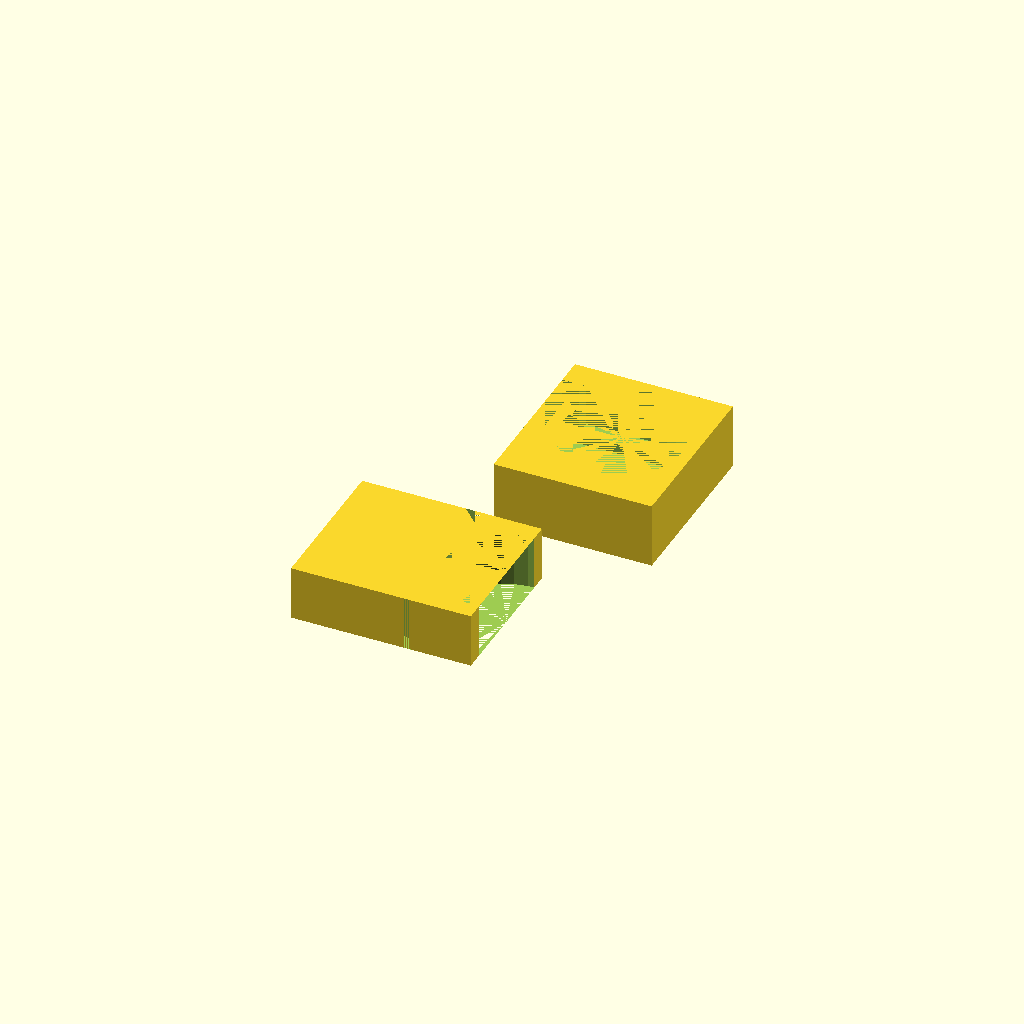
Cell 1 — every parameter at its default value.
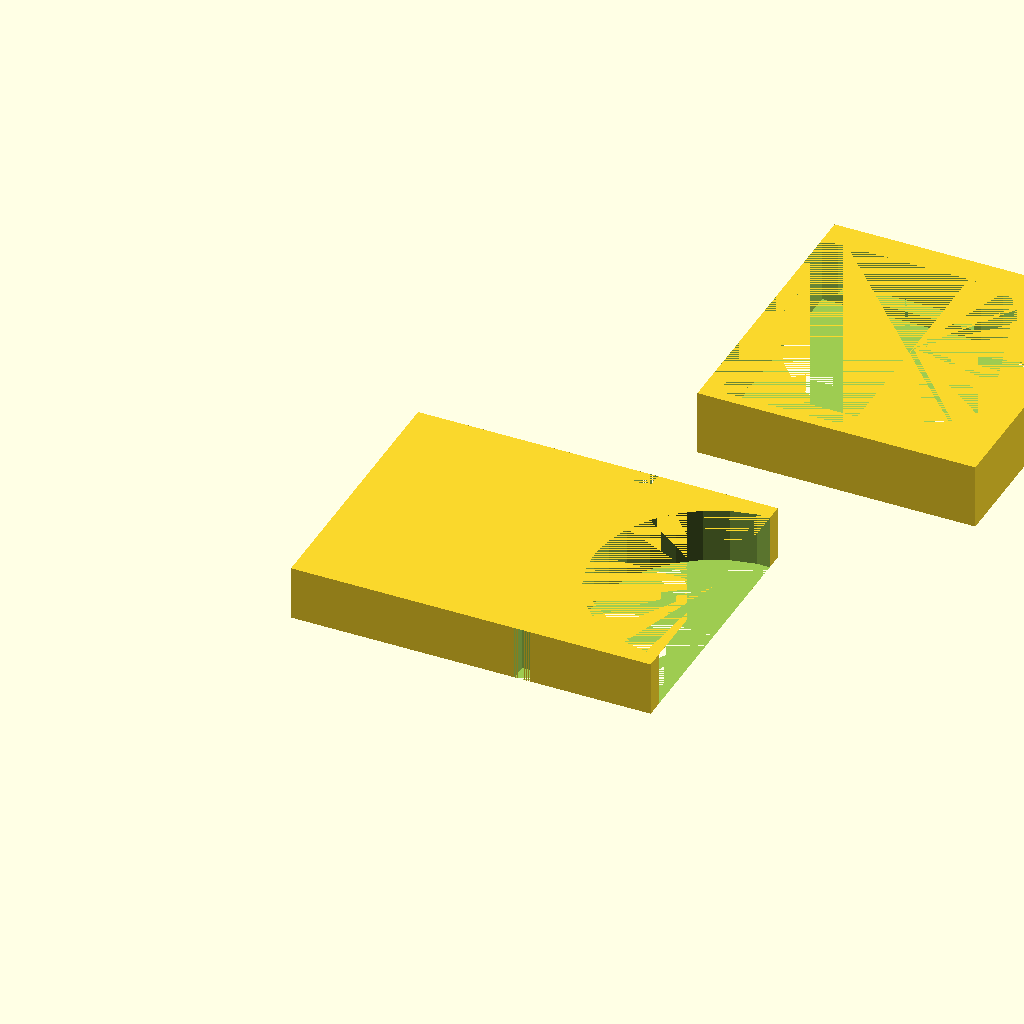
Cell 2 — radius set to 22, the other parameters unchanged.
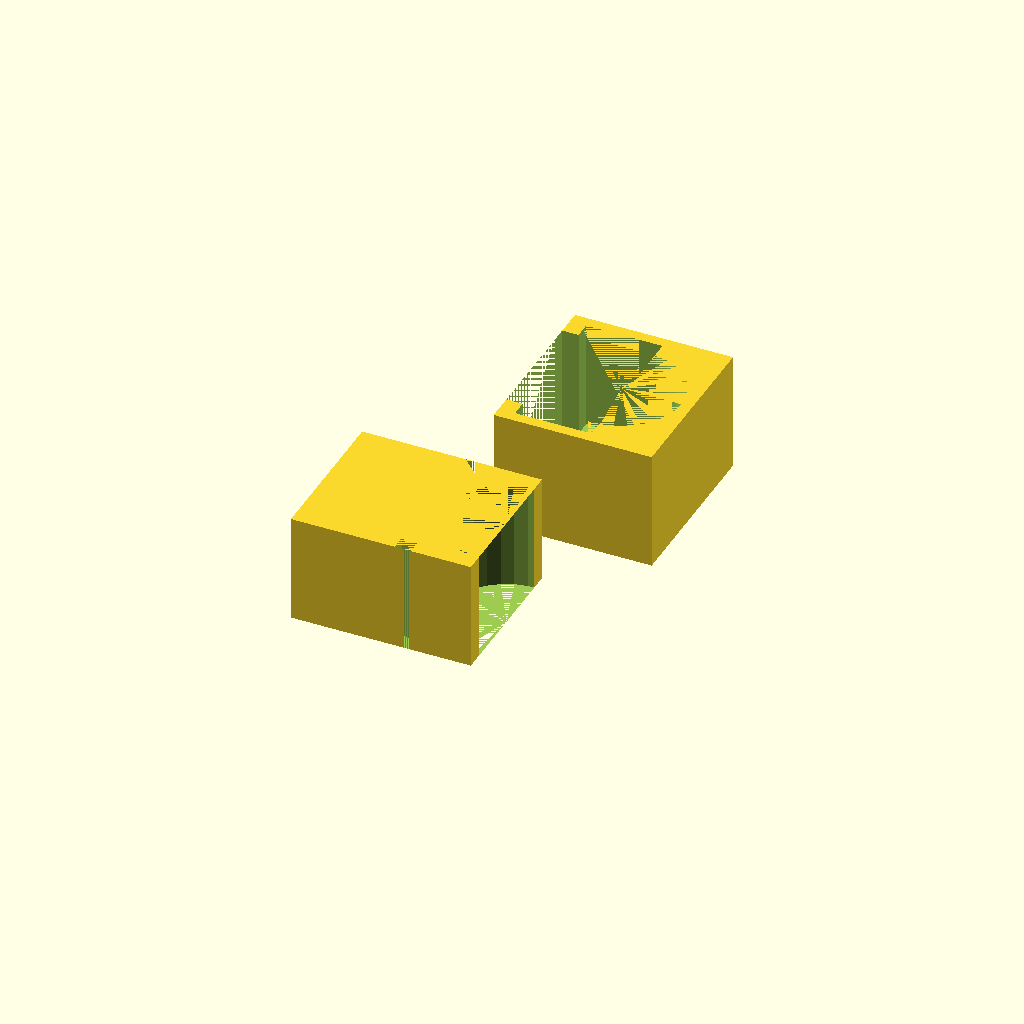
Cell 3 — height set to 20, the other parameters unchanged.
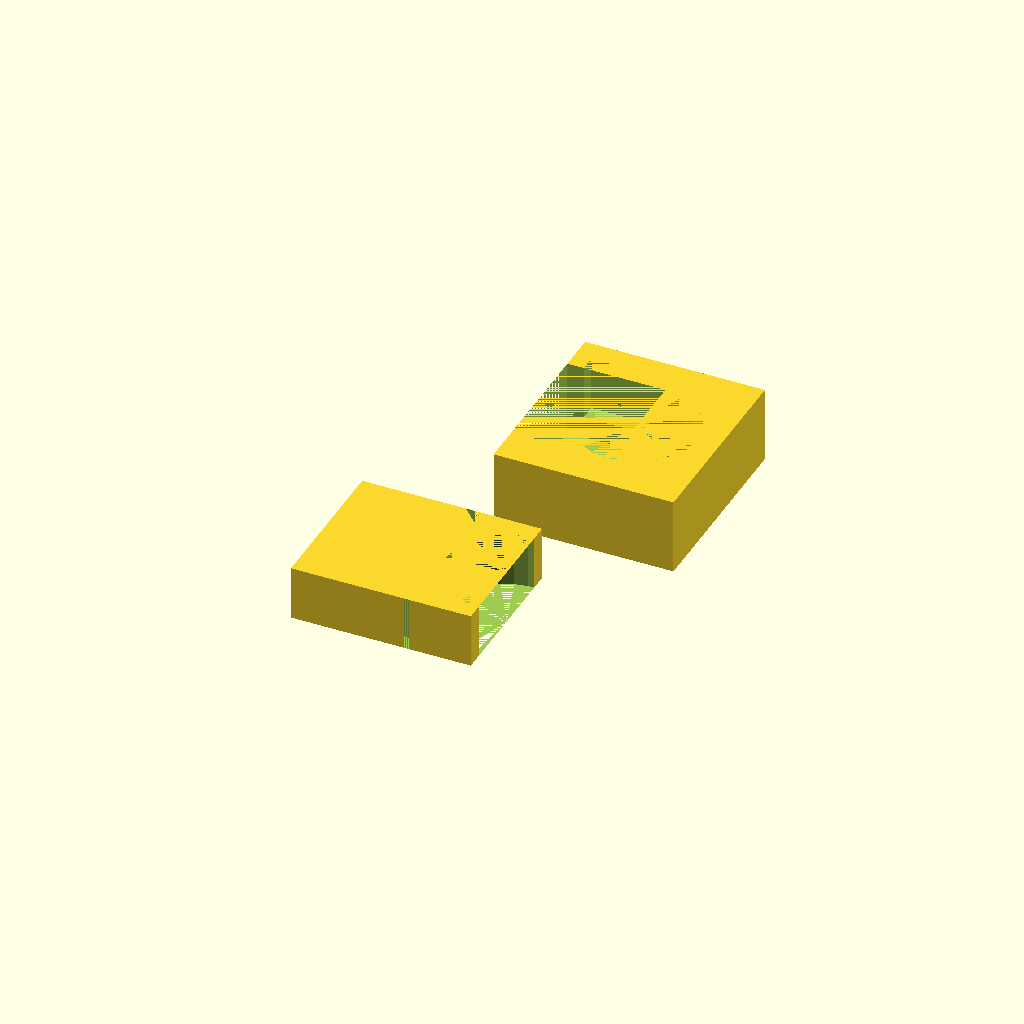
Cell 4 — top_border set to 4, the other parameters unchanged.
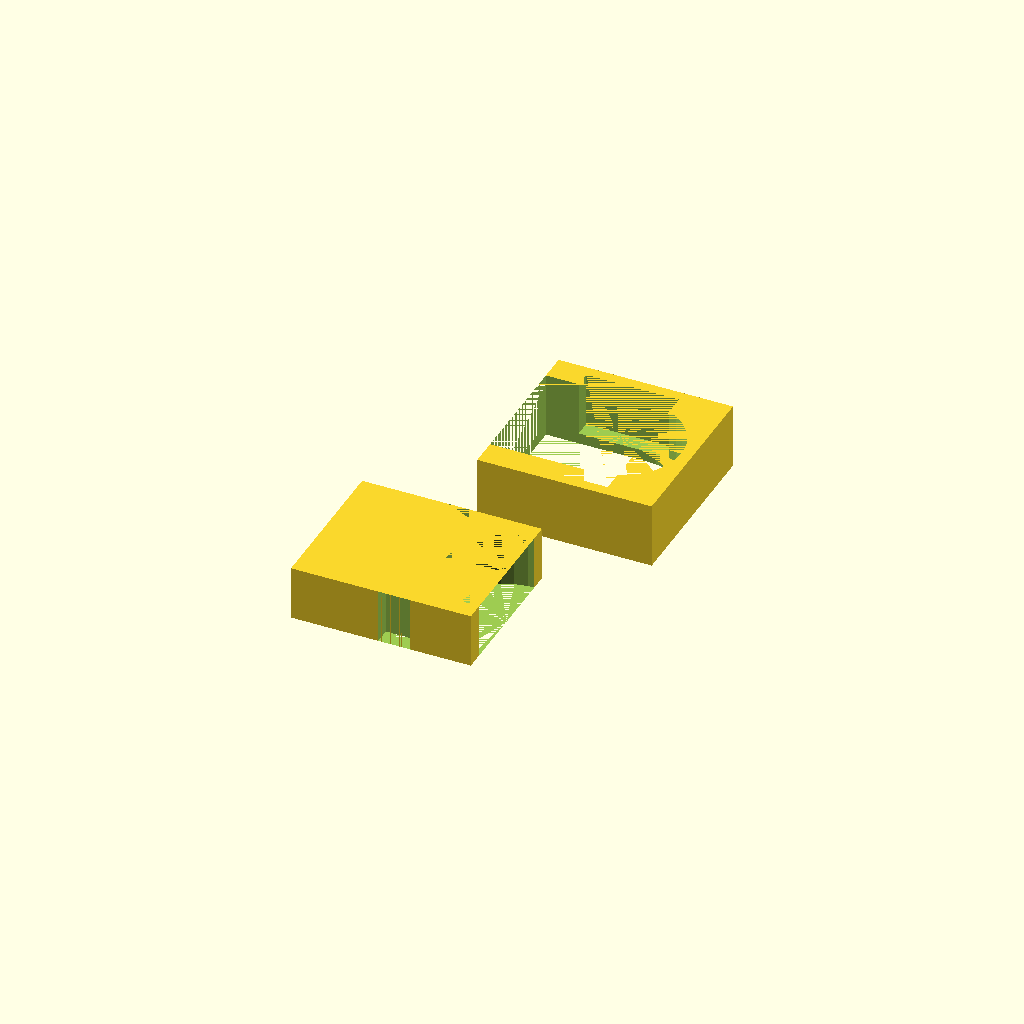
Cell 5 — heel_width set to 6, the other parameters unchanged.
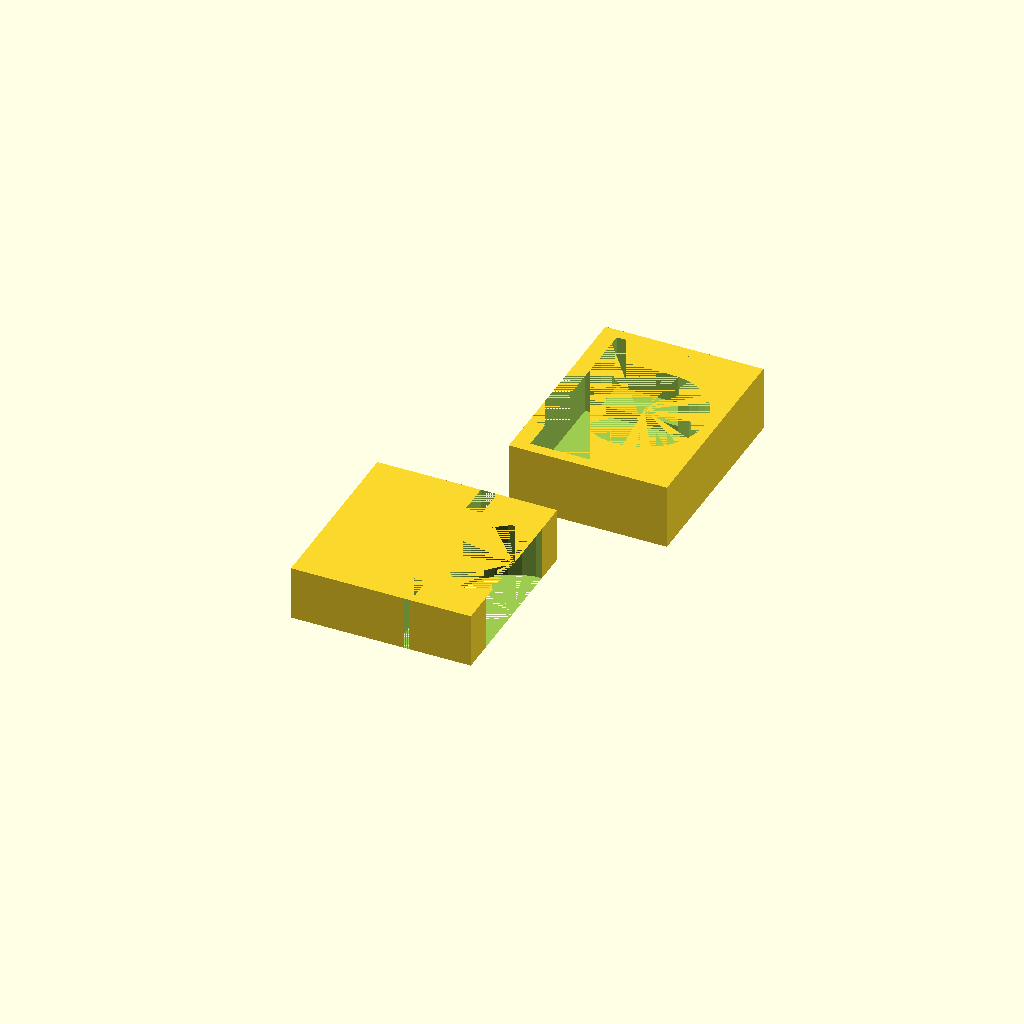
Cell 6: heel_height = 6 (everything else at default).
One fixed orthographic camera (rotation 55°, 0°, 25°; colour scheme Cornfield) for every cell.
Source of the model, household/bath_tube_stick_attachment.scad:
radius=11;
height=10;

top_border=2;
heel_width=3;
heel_height=3;

difference() {
	cube([3 * radius, 2 * radius + 2 * heel_height, height]);
	translate([3 * radius, radius + heel_height, 0]) {cylinder(height, r=radius);}
	translate([2 * radius - heel_width, 0, 0]) { cube([heel_width, heel_height, height]);}
	translate([2 * radius - heel_width, 2 * radius + heel_height, 0]) { cube([heel_width, heel_height, height]);}
}


translate([2 * radius - heel_width, 3 * radius + (2 * heel_height), 0]) {
	difference() {
		cube([2 * radius + 2 * top_border + heel_width, 2 * radius + 2 * heel_height + 2 * top_border, height + top_border]);
		translate([radius + top_border + heel_width, radius + top_border + heel_height, 0]) {cylinder(height + top_border, r=radius);}
		translate([0, top_border + heel_height, 0]) {cube([radius + top_border + heel_width, 2 * radius, height + top_border]);}
		translate([heel_width, top_border, top_border]) {cube([radius + heel_width, 2 * radius + 2 * heel_height, height]);}
		translate([0, top_border + heel_height, top_border]) {cube([heel_width, 2 * radius - heel_height, height]);}
	}
}
Parameter table extracted from the source (name, type, default, range or options):
radius: number, default 11
height: number, default 10
top_border: number, default 2
heel_width: number, default 3
heel_height: number, default 3
